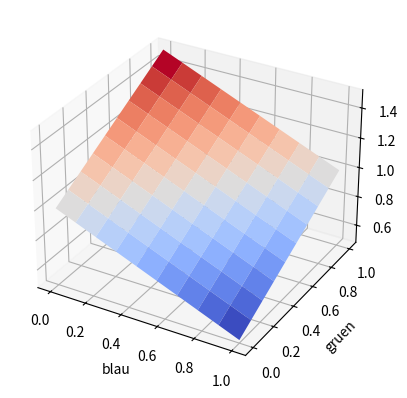

Reproduce this figure in Python.
"""No linter no cry."""

import matplotlib.pyplot as plt
from mpl_toolkits.mplot3d import Axes3D
from matplotlib import cm
import numpy

resolution = 10
a1 = 0.5
a2 = 1
ib = numpy.linspace(0, 1, resolution)
ig = numpy.linspace(0, 1, resolution)
ib, ig = numpy.meshgrid(ib, ig)
alpha = 1 - a1 * (ib - a2 * ig)

X = ib
Y = ig
Z = alpha

fig = plt.figure()
ax = fig.add_subplot(111, projection='3d',
                     xlabel="blau", ylabel="gruen", zlabel="alpha")
surf = ax.plot_surface(X, Y, Z, cmap=cm.coolwarm,
                       linewidth=0, antialiased=True)
plt.show()
